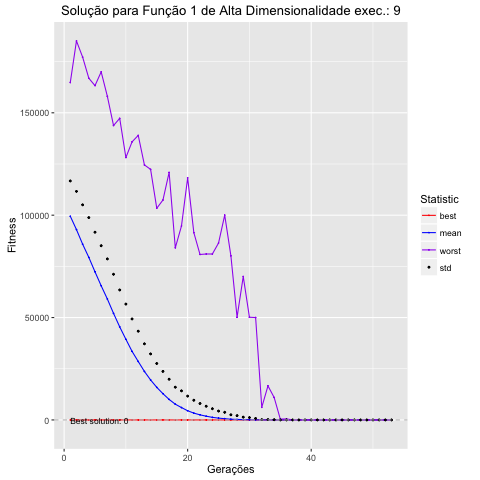

The file beside this chart, header and first rows:
, Total, Media, DesvPad, Minimo, Maximo
1, 994904096, 99490, 17232, 5.263e-17, 164804
2, 929583453, 92958, 18685, 5.263e-17, 185104
3, 858279221, 85828, 19228, 4.214e-17, 177186
4, 793932252, 79393, 19430, 4.214e-17, 166884
5, 723396083, 72340, 19345, 4.205e-17, 163272
6, 655302970, 65530, 19555, 4.18e-17, 169991
7, 590727534, 59073, 19570, 4.18e-17, 158061
8, 520558848, 52056, 19095, 4.127e-17, 143788
9, 454578918, 45458, 18020, 3.724e-17, 147283
10, 394052862, 39405, 17187, 3.724e-17, 128150
11, 334929632, 33493, 15832, 3.107e-17, 135815
12, 285484505, 28548, 14794, 1.991e-17, 138967
13, 236950894, 23695, 13477, 1.52e-17, 124547
14, 195415827, 19542, 12708, 1.489e-17, 122380
15, 159211052, 15921, 11646, 1.489e-17, 103385
16, 128252706, 12825, 10886, 8.65e-18, 107400
17, 100259254, 10026, 9853, 8.65e-18, 120893
18, 76940728, 7694, 8301, 7.94e-18, 84073
19, 60423939, 6042, 8157, 3.77e-18, 94719
20, 44996604, 4500, 7152, 3.77e-18, 118208
21, 33284125, 3328, 6299, 2.98e-18, 91472
22, 24964583, 2496, 5534, 2.98e-18, 80814
23, 18276135, 1828, 4864, 2.98e-18, 81045
24, 12686598, 1269, 4209, 2.26e-18, 81045
25, 8815786, 881.6, 3463, 2.26e-18, 86384
26, 6191075, 619.1, 3122, 2.26e-18, 100029
27, 3568843, 356.9, 2161, 2.26e-18, 80136
28, 2532204, 253.2, 1851, 2.26e-18, 50170
29, 1313571, 131.4, 1239, 2.06e-18, 70051
30, 883554, 88.36, 1072, 2.06e-18, 50163
31, 413748, 41.37, 707, 2.06e-18, 50000
32, 116511, 11.65, 137.6, 1.9e-18, 6177
33, 52960, 5.296, 175.3, 1e-18, 16628
34, 20073, 2.007, 112, 1e-18, 10997
35, 2102, 0.2102, 4.973, 6.4e-19, 414.4
36, 812.2, 0.08122, 5.062, 6.4e-19, 501.5
37, 175, 0.0175, 0.5674, 6.4e-19, 26.43
38, 47.4, 0.00474, 0.2108, 6.3e-19, 13.21
39, 2.4, 0.00024, 0.02183, 3.3e-19, 2.179
40, 0.03947, 3.94715856675737e-06, 0.0002791, 3.3e-19, 0.01974
41, 0.01974, 1.97357928339032e-06, 0.0001974, 2.6e-19, 0.01974
42, 4.7154086e-13, 4.7154086e-17, 3.60857564585858e-16, 2.6e-19, 2.531421e-14
43, 3.9982032e-13, 3.9982032e-17, 7.7422450528171e-16, 1.4e-19, 7.555984e-14
44, 2.8540429e-13, 2.8540429e-17, 4.07025975892413e-16, 1.4e-19, 3.781754e-14
45, 1.5143083e-13, 1.5143083e-17, 7.66715873450897e-17, 1.2e-19, 2.43618e-15
46, 1.2268937e-13, 1.2268937e-17, 1.141325070549e-16, 1.1e-19, 9.02269e-15
47, 1.0541741e-13, 1.0541741e-17, 2.39171014401771e-16, 1e-19, 2.340308e-14
48, 6.01591e-14, 6.01591e-18, 3.19799569555149e-17, 7e-20, 1.14128e-15
49, 5.284839e-14, 5.284839e-18, 7.90544094663902e-17, 3e-20, 7.38627e-15
50, 3.275154e-14, 3.275154e-18, 1.65436073723591e-17, 3e-20, 7.5634e-16
51, 3.085537e-14, 3.085537e-18, 6.81391307062614e-17, 3e-20, 6.72566e-15
52, 2.221587e-14, 2.221587e-18, 2.05974463084838e-17, 2e-20, 1.42328e-15
53, 1.620486e-14, 1.620486e-18, 1.37064766053825e-17, 0, 1.0718e-15
54, NA, NA, NA, NA, NA
55, NA, NA, NA, NA, NA
56, NA, NA, NA, NA, NA
57, NA, NA, NA, NA, NA
58, NA, NA, NA, NA, NA
59, NA, NA, NA, NA, NA
60, NA, NA, NA, NA, NA
... 240 more rows
